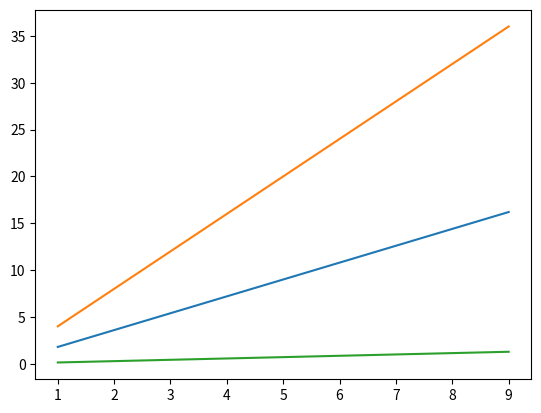

Here is the Python script that generated this plot:
# -*- coding: utf-8 -*-
"""
Created on Wed Sep 20 15:56:38 2023

@author: Admin
"""

'''Write a Pandas program to replace the 'qualify' column contains 
the values 'yes' and 'no' with True and False. 
Sample Python dictionary data and list labels:
exam_data = {'name': ['Ram', 'Sham', 'Krishna', 'Ramkrishna', 'Shubhendu', 
                      'Mahesh', 'Matthew', 'Laura', 'Kevin', 'Jonas'],
'score': [12.5, 9, 16.5, np.nan, 9, 20, 14.5, np.nan, 8, 19],
'attempts': [1, 3, 2, 3, 2, 3, 1, 1, 2, 1],
'qualify': ['yes', 'no', 'yes', 'no', 'no', 'yes', 'yes', 'no', 'no', 'yes']}
labels = ['a', 'b', 'c', 'd', 'e', 'f', 'g', 'h', 'i', 'j']'''


import pandas as pd
import numpy as np
exam_data = {'name': ['Ram', 'Sham', 'Krishna', 'Ramkrishna', 'Shubhendu', 
                      'Mahesh', 'Matthew', 'Laura', 'Kevin', 'Jonas'],
'score': [12.5, 9, 16.5, np.nan, 9, 20, 14.5, np.nan, 8, 19],
'attempts': [1, 3, 2, 3, 2, 3, 1, 1, 2, 1],
'qualify': ['yes', 'no', 'yes', 'no', 'no', 'yes', 'yes', 'no', 'no', 'yes']}

labels = ['a', 'b', 'c', 'd', 'e', 'f', 'g', 'h', 'i', 'j']
df=pd.DataFrame(exam_data,index=labels)
print("original rows: ")
print(df)
print("\n To replace the 'qualify ' column conatains the values 'yes' and 'no' with True and false : ")
df['qualify']=df['qualify'].map({'yes':True, 'no': False})
print(df)




'''Q2Write a Python program to plot two or more lines  
with different styles. '''
import matplotlib.pyplot as plt
x=range(1,10)
plt.plot(x,[xi*1.8 for xi in x])
plt.plot(x,[xi*4.0 for xi in x])
plt.plot(x,[xi/7.0 for xi in x])
plt.show()

'''Q.3 Create an array[1,2,3] write L1 and L2 norm value for it'''
 





'''Q.4 Write a NumPy program create [[1, 0], [1, 2]] square array 
and  compute the determinant of a given square array.'''
import pandas as pd
import numpy as np
arr=np.array([[1,0],[1,2]])
print(arr)
print(arr.ndim)



'''Q.5 Write a Python function to find the kth smallest element in a list.'''

def smallest(lst,k):
    return sorted(lst)[k-1]
m_list=[5,7,8,3,5,7,8,5,3,2]
kth=2
res=smallest(m_list,kth)
print(res)
